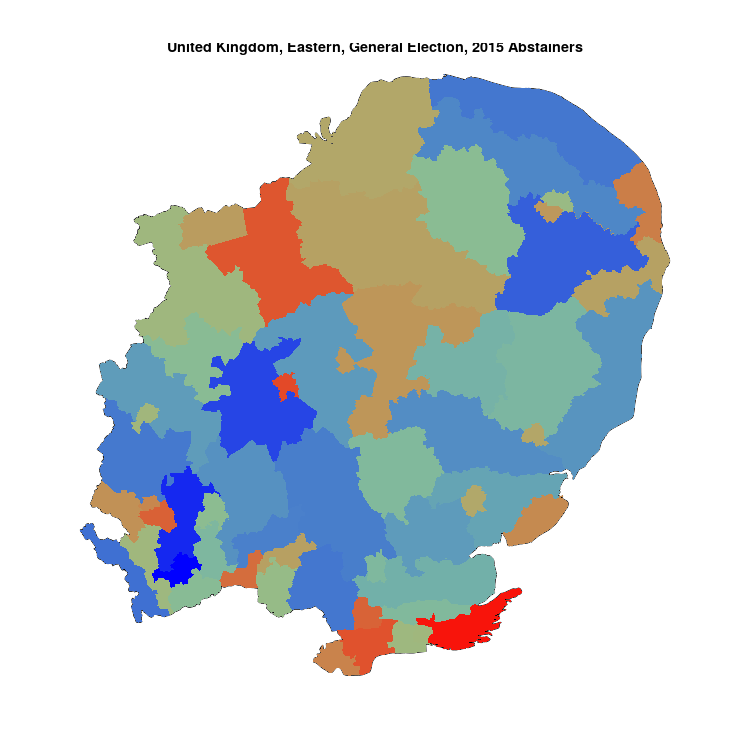

Data behind this chart, as committed beside it:
, N, !V, sample
Rochford & Southend East, 71935, 28327, 0.3938
Cambridge, 83384, 31610, 0.3791
Basildon South & Thurrock East, 73210, 27617, 0.3772
Cambridgeshire North East, 82990, 31210, 0.3761
Luton South, 67234, 25018, 0.3721
Basildon & Billericay, 68459, 25431, 0.3715
Broxbourne, 72944, 26920, 0.3691
Great Yarmouth, 69793, 25324, 0.3628
Thurrock, 77569, 28005, 0.361
Luton North, 66533, 23962, 0.3602
Clacton, 68936, 24729, 0.3587
Bedfordshire South West, 79664, 28360, 0.356
Suffolk West, 76197, 26965, 0.3539
Norwich South, 74875, 26412, 0.3527
Peterborough, 72521, 25446, 0.3509
Harlow, 67994, 23743, 0.3492
Norfolk South West, 76970, 26860, 0.349
Waveney, 80171, 27975, 0.3489
Ipswich, 74498, 25804, 0.3464
Norfolk North West, 72400, 25029, 0.3457
Colchester, 74203, 25610, 0.3451
Bedford, 69311, 23225, 0.3351
Hemel Hempstead, 74616, 24983, 0.3348
Southend West, 66876, 22367, 0.3345
Cambridgeshire North West, 91783, 30683, 0.3343
Watford, 84270, 28121, 0.3337
Castle Point, 68170, 22720, 0.3333
Norwich North, 65136, 21544, 0.3308
Epping Forest, 73545, 24197, 0.329
Stevenage, 70597, 22798, 0.3229
Norfolk Mid, 76975, 24763, 0.3217
Huntingdon, 82404, 26478, 0.3213
Hertsmere, 73753, 23662, 0.3208
Rayleigh & Wickford, 77870, 24650, 0.3166
Braintree, 73557, 23274, 0.3164
Chelmsford, 78580, 24763, 0.3151
Welwyn Hatfield, 73264, 23059, 0.3147
Suffolk Central & Ipswich North, 78782, 24693, 0.3134
Bury St Edmunds, 85993, 26652, 0.3099
Maldon, 69455, 21410, 0.3083
Harwich & Essex North, 69289, 20857, 0.301
Bedfordshire North East, 83551, 24879, 0.2978
Witham, 67090, 19922, 0.2969
Cambridgeshire South East, 84570, 25064, 0.2964
Suffolk Coastal, 78782, 23188, 0.2943
Hertfordshire North East, 73944, 21657, 0.2929
Suffolk South, 73220, 21313, 0.2911
Broadland, 74680, 21591, 0.2891
Hertford & Stortford, 78906, 22629, 0.2868
Saffron Walden, 80615, 23052, 0.286
Bedfordshire Mid, 81144, 23084, 0.2845
Brentwood & Ongar, 72461, 20564, 0.2838
Norfolk North, 68958, 19544, 0.2834
Hertfordshire South West, 79666, 22399, 0.2812
Norfolk South, 78885, 21762, 0.2759
Cambridgeshire South, 84132, 22592, 0.2685
Hitchin & Harpenden, 74839, 19464, 0.2601
St Albans, 72507, 18074, 0.2493
